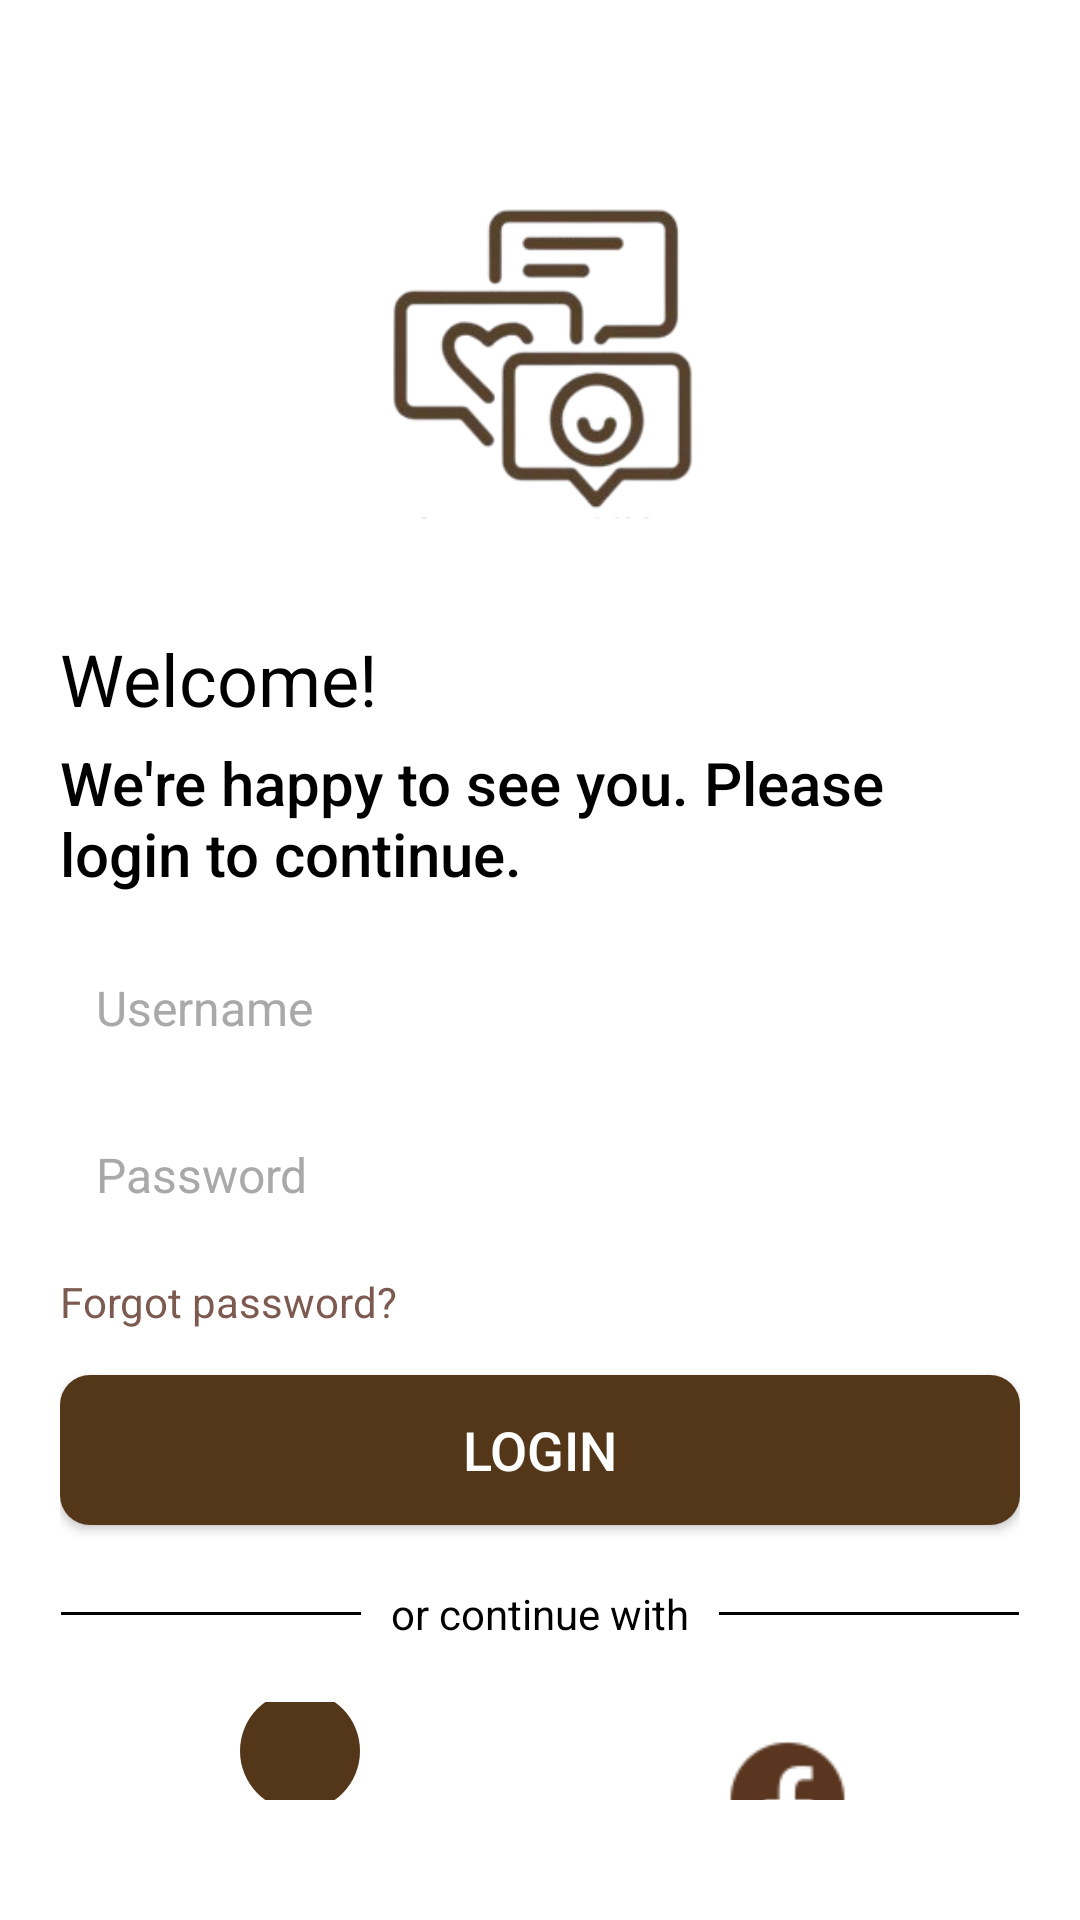

Here is an Android app screen rendered from its layout file. Give the layout XML and the strings, colors and styles it references.
<!-- AndroidManifest.xml: application theme Theme.ConnectMeApp -->
<!-- res/layout/activity_second_screen.xml -->
<LinearLayout
    xmlns:android="http://schemas.android.com/apk/res/android"
    xmlns:app="http://schemas.android.com/apk/res-auto"
    android:id="@+id/main"
    android:layout_width="match_parent"
    android:layout_height="match_parent"
    android:background="#FFFFFF"
    android:orientation="vertical">

    <LinearLayout
        android:layout_width="match_parent"
        android:layout_height="match_parent"
        android:layout_marginStart="20dp"
        android:layout_marginEnd="20dp"
        android:layout_marginTop="40dp"
        android:layout_marginBottom="40dp"
        android:background="#FFFFFF"
        android:orientation="vertical">


        
        <ImageView
            android:id="@+id/logo"
            android:layout_width="150dp"
            android:layout_height="150dp"
            android:layout_gravity="center_horizontal"
            android:layout_marginBottom="20dp"
            android:src="@drawable/connectme_logo_2" />

        
        <TextView
            android:id="@+id/welcome_text"
            android:layout_width="wrap_content"
            android:layout_height="wrap_content"
            android:layout_marginBottom="5dp"
            android:text="@string/Welcome"
            android:textColor="@color/black"
            android:textSize="24sp"
            android:textStyle="" />

        

        
        <TextView
            android:id="@+id/subtitle"
            android:layout_width="wrap_content"
            android:layout_height="wrap_content"
            android:layout_marginBottom="15dp"
            android:text="@string/login_message"
            android:textColor="@color/black"
            android:fontFamily="sans-serif-medium"
            android:textSize="20sp" />

        <EditText
            android:id="@+id/username"
            android:layout_width="match_parent"
            android:layout_height="wrap_content"
            android:layout_marginBottom="10dp"
            android:background="@android:color/transparent"
            android:hint="@string/username"
            android:inputType=""
            android:padding="12dp"
            android:textColor="@color/dark_brown"
            android:textColorHint="@color/gray"
            android:textSize="16sp" />

        
        <EditText
            android:id="@+id/password"
            android:layout_width="match_parent"
            android:layout_height="wrap_content"
            android:layout_marginBottom="10dp"
            android:background="@android:color/transparent"
            android:hint="@string/password"
            android:inputType="textPassword"
            android:padding="12dp"
            android:textColor="@color/dark_brown"
            android:textColorHint="@color/gray"
            android:textSize="16sp" />

        
        <TextView
            android:id="@+id/forgot_password"
            android:layout_width="wrap_content"
            android:layout_height="wrap_content"
            android:layout_marginBottom="15dp"
            android:text="@string/forgot_password"
            android:textColor="@color/brown"
            android:textSize="14sp"
            />

        


        
        <Button
            android:id="@+id/login_button"
            android:layout_width="match_parent"
            android:layout_height="50dp"
            android:layout_marginBottom="20dp"
            android:background="@drawable/login_bg_shp"
            android:text="@string/login"
            android:textColor="@android:color/white"
            android:textSize="18sp"
            app:backgroundTint="@null" />

        <LinearLayout
            android:layout_width="match_parent"
            android:layout_height="wrap_content"
            android:layout_marginBottom="20dp"
            android:gravity="center"
            android:orientation="horizontal">

            <View
                android:layout_width="100dp"
                android:layout_height="1dp"
                android:background="@color/black" />

            <TextView
                android:id="@+id/or_continue"
                android:layout_width="wrap_content"
                android:layout_height="wrap_content"
                android:paddingHorizontal="10dp"
                android:text="@string/or_continue_with"
                android:textColor="@color/black"
                android:textSize="14sp" />

            <View
                android:layout_width="100dp"
                android:layout_height="1dp"
                android:background="@color/black" />
        </LinearLayout>

        
        
        <LinearLayout
            android:id="@+id/social_buttons"
            android:layout_width="match_parent"
            android:layout_height="wrap_content"
            android:layout_marginStart="60dp"
            android:layout_marginEnd="40dp"
            android:orientation="horizontal"
            android:gravity="center">


            <FrameLayout
                android:layout_width="40dp"
                android:layout_height="40dp"
                android:layout_gravity="center_vertical">


                <View
                    android:layout_width="match_parent"
                    android:layout_height="match_parent"
                    android:background="@drawable/circle_bg" />

                <ImageView
                    android:id="@+id/google_login"
                    android:layout_width="25dp"
                    android:layout_height="25dp"
                    android:layout_gravity="center"
                    android:src="@drawable/google_icon" />
            </FrameLayout>


            <View
                android:layout_width="0dp"
                android:layout_height="1dp"
                android:layout_weight="1"/>


            <ImageView
                android:id="@+id/apple_login"
                android:layout_gravity="center"
                android:layout_width="50dp"
                android:layout_height="50dp"
                android:padding="8dp"
                android:src="@drawable/apple_icon"/>

            
            <View
                android:layout_width="0dp"
                android:layout_height="1dp"
                android:layout_weight="1"/>

            
            <FrameLayout
                android:layout_width="65dp"
                android:layout_height="65dp"
                android:layout_gravity="end">

                <ImageView
                    android:id="@+id/facebook_login"
                    android:layout_width="55dp"
                    android:layout_height="55dp"
                    android:layout_gravity="center_vertical"
                    android:padding="6dp"
                    android:scaleType="fitCenter"
                    android:src="@drawable/facebook_icon"/>
            </FrameLayout>
        </LinearLayout>


        <RelativeLayout
            android:layout_width="match_parent"
            android:layout_height="match_parent"
            >
            <TextView
                android:id="@+id/register_text"
                android:layout_width="wrap_content"
                android:layout_height="wrap_content"
                android:layout_marginTop="20dp"
                android:layout_marginStart="60dp"
                android:text="@string/don_t_have_an_account"
                android:textColor="@color/dark_brown"
                android:textSize="16sp"
                />
            <TextView
                android:id="@+id/register"
                android:layout_width="wrap_content"
                android:layout_height="wrap_content"
                android:layout_marginTop="20dp"
                android:layout_toEndOf="@+id/register_text"
                android:text="@string/register"
                android:layout_marginStart="5dp"
                android:textColor="@color/dark_brown"
                android:textSize="17sp"
                android:textStyle="bold" />

        </RelativeLayout>

    </LinearLayout>
</LinearLayout>
<!-- resources referenced by this layout -->
<resources>
  <color name="black">#FF000000</color>
  <color name="brown">#7D5A50</color>
  <color name="dark_brown">#543619</color>
  <color name="gray">#A9A9A9</color>
  <!-- drawable circle_bg (drawable) -->
  <?xml version="1.0" encoding="utf-8"?>
  <shape xmlns:android="http://schemas.android.com/apk/res/android"
      android:shape="oval">
      <solid android:color="@color/dark_brown"/> 
      <size android:width="40dp" android:height="40dp"/> 
  </shape>
  <!-- drawable connectme_logo_2: png bitmap (drawable, 30272 bytes) -->
  <!-- drawable facebook_icon: png bitmap (drawable, 940 bytes) -->
  <!-- drawable login_bg_shp (drawable) -->
  <?xml version="1.0" encoding="utf-8"?>
  <selector xmlns:android="http://schemas.android.com/apk/res/android">
      <item>
          <shape
              android:shape="rectangle">
              <corners android:radius="10dp"/>
              <solid android:color="@color/dark_brown"/>
              <padding android:left="10dp" android:right="10dp"/>
          </shape>
      </item>
  </selector>
  <string name="Welcome">Welcome!</string>
  <string name="don_t_have_an_account">Don’t have an account?</string>
  <string name="forgot_password">Forgot password?</string>
  <string name="login">Login</string>
  <string name="login_message">We\'re happy to see you. Please login to continue.</string>
  <string name="or_continue_with">or continue with</string>
  <string name="password">Password</string>
  <string name="register"> Register</string>
  <string name="username">Username</string>
  <style name="Theme.ConnectMeApp" parent="Base.Theme.ConnectMeApp" />
  <style name="Base.Theme.ConnectMeApp" parent="Theme.Material3.DayNight.NoActionBar">
          
          
  
          
          <item name="android:colorControlHighlight">@android:color/transparent</item>
      </style>
</resources>
